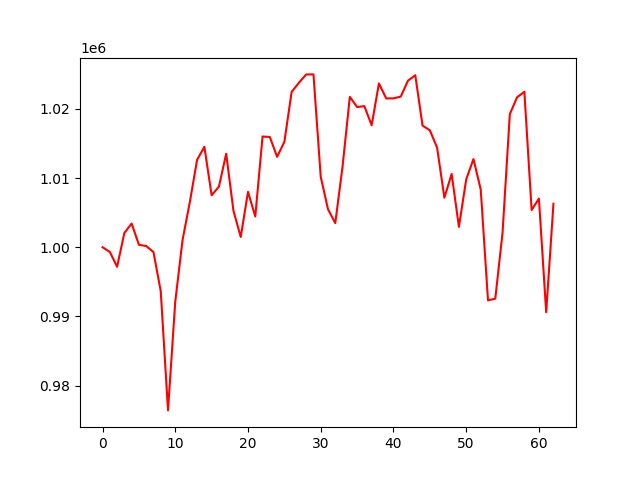

The table this chart was drawn from, first rows:
account_value, date, daily_return
1000000, 2021-07-06, 
999323, 2021-07-07, -0.0006769
997174, 2021-07-08, -0.002151
1002072, 2021-07-09, 0.004912
1003425, 2021-07-12, 0.00135
1000354, 2021-07-13, -0.00306
1000179, 2021-07-14, -0.0001754
999301, 2021-07-15, -0.000878
993658, 2021-07-16, -0.005647
976411, 2021-07-19, -0.01736
992168, 2021-07-20, 0.01614
1001055, 2021-07-21, 0.008957
1006518, 2021-07-22, 0.005457
1012643, 2021-07-23, 0.006085
1014521, 2021-07-26, 0.001855
1007521, 2021-07-27, -0.006899
1008766, 2021-07-28, 0.001235
1013523, 2021-07-29, 0.004716
1005276, 2021-07-30, -0.008136
1001484, 2021-08-02, -0.003772
1008012, 2021-08-03, 0.006518
1004449, 2021-08-04, -0.003535
1016013, 2021-08-05, 0.01151
1015942, 2021-08-06, -6.970535383876708e-05
1013073, 2021-08-09, -0.002824
1015244, 2021-08-10, 0.002143
1022462, 2021-08-11, 0.00711
1023779, 2021-08-12, 0.001288
1024985, 2021-08-13, 0.001177
1024993, 2021-08-16, 7.82040957103547e-06
1010180, 2021-08-17, -0.01445
1005490, 2021-08-18, -0.004644
1003495, 2021-08-19, -0.001984
1011678, 2021-08-20, 0.008155
1021738, 2021-08-23, 0.009944
1020275, 2021-08-24, -0.001432
1020405, 2021-08-25, 0.0001267
1017636, 2021-08-26, -0.002713
1023688, 2021-08-27, 0.005947
1021522, 2021-08-30, -0.002116
1021530, 2021-08-31, 7.1872891522772875e-06
1021782, 2021-09-01, 0.0002475
1024091, 2021-09-02, 0.002259
1024874, 2021-09-03, 0.0007648
1017577, 2021-09-07, -0.007119
1016912, 2021-09-08, -0.000654
1014406, 2021-09-09, -0.002464
1007166, 2021-09-10, -0.007137
1010601, 2021-09-13, 0.00341
1002952, 2021-09-14, -0.007568
1009802, 2021-09-15, 0.00683
1012751, 2021-09-16, 0.002921
1008348, 2021-09-17, -0.004347
992321, 2021-09-20, -0.01589
992567, 2021-09-21, 0.0002481
1002104, 2021-09-22, 0.009609
1019242, 2021-09-23, 0.0171
1021690, 2021-09-24, 0.002402
1022476, 2021-09-27, 0.0007696
1005384, 2021-09-28, -0.01672
... 3 more rows
